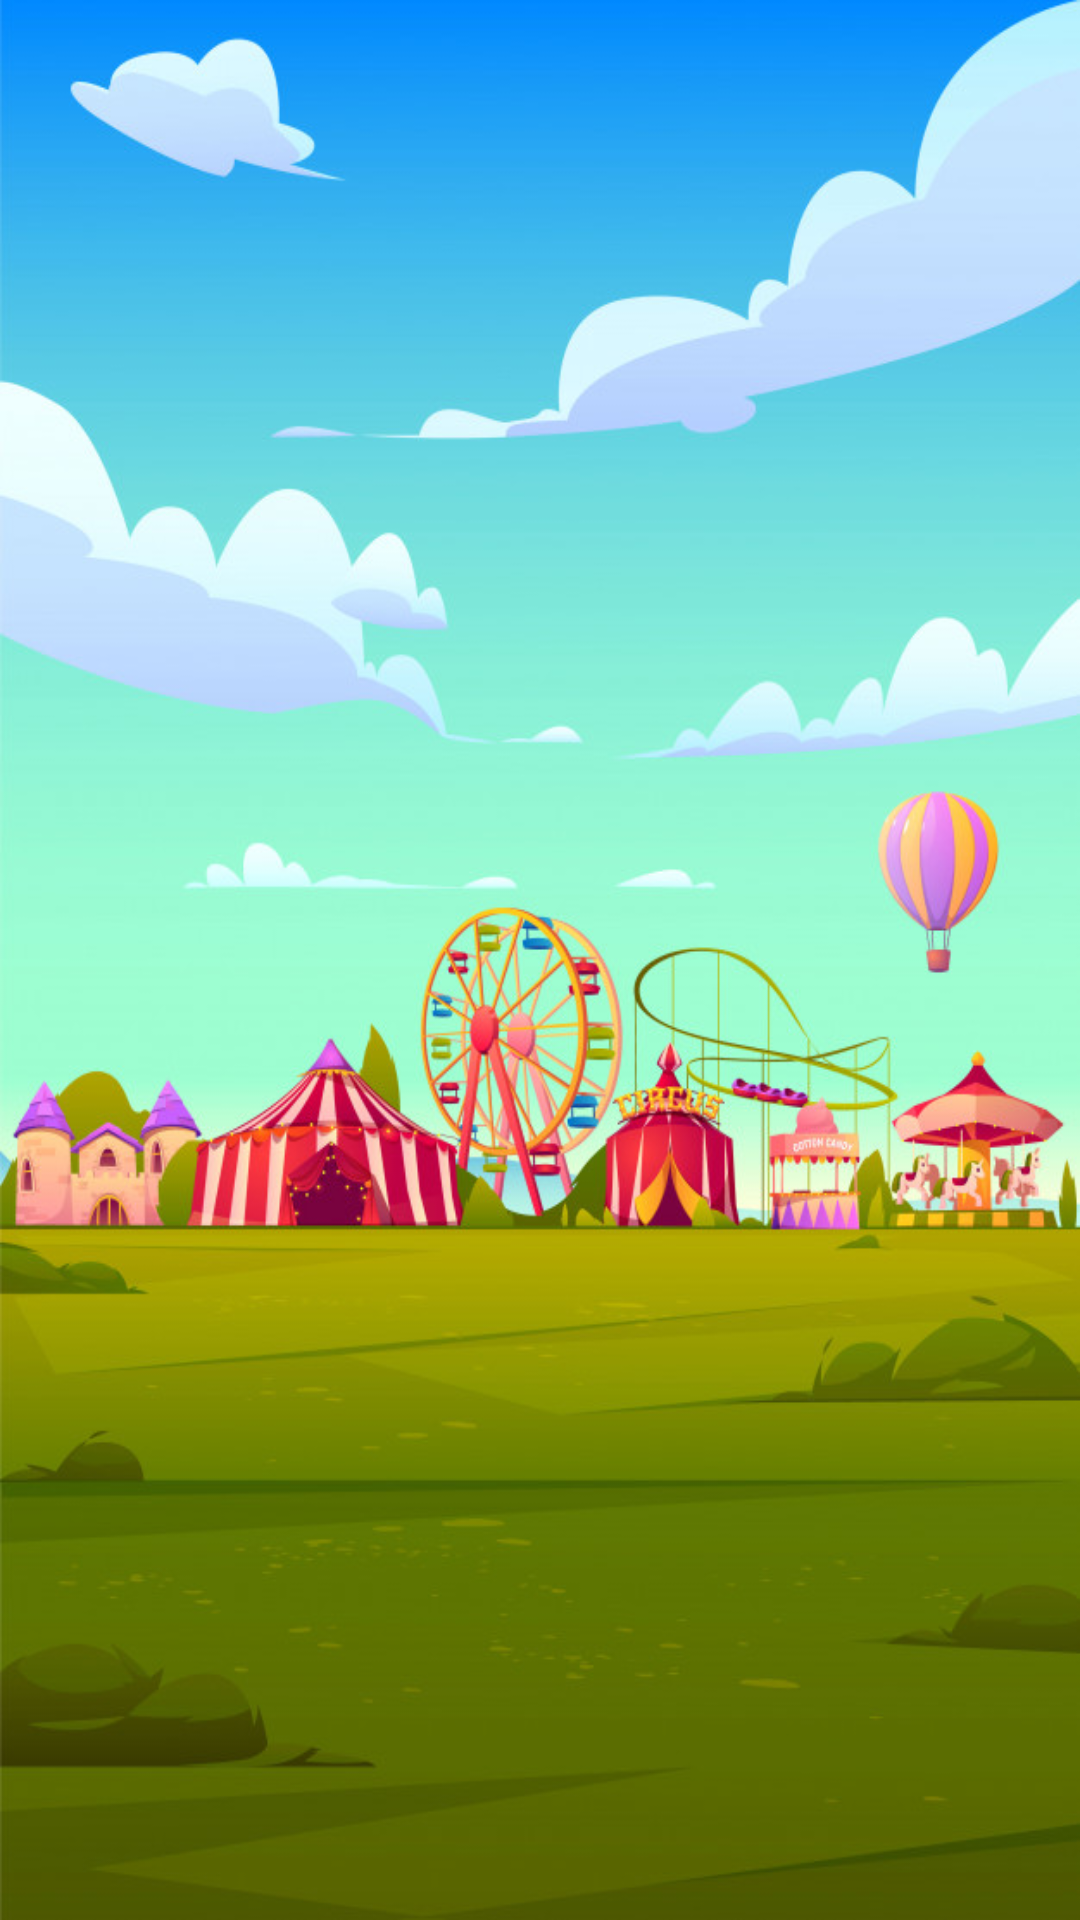

Here is an Android app screen rendered from its layout file. Give the layout XML and the strings, colors and styles it references.
<!-- AndroidManifest.xml: application theme splashScreenTheme -->
<!-- res/layout/activity_alphabet.xml -->
<?xml version="1.0" encoding="utf-8"?>
<RelativeLayout xmlns:android="http://schemas.android.com/apk/res/android"
    xmlns:app="http://schemas.android.com/apk/res-auto"
    xmlns:tools="http://schemas.android.com/tools"
    android:layout_width="match_parent"
    android:layout_height="match_parent"
    android:background="@drawable/recycler_back"
    tools:context=".AlphabetActivity">

    <androidx.recyclerview.widget.RecyclerView
        android:id="@+id/item_recycler"
        android:layout_width="match_parent"
        android:layout_height="match_parent"
        android:layout_marginTop="30dp"
        android:scrollbarSize="5dp"
        android:scrollbarThumbVertical="@android:color/darker_gray"
        android:scrollbars="vertical" />
</RelativeLayout>
<!-- resources referenced by this layout -->
<resources>
  <!-- drawable recycler_back: jpg bitmap (drawable-v24, 120195 bytes) -->
  <style name="splashScreenTheme" parent="Theme.MaterialComponents.Light.NoActionBar">
          <item name="android:windowBackground">@drawable/splash_screen</item>
          <item name="android:statusBarColor">@color/black</item>
      </style>
  <!-- drawable splash_screen (drawable) -->
  <?xml version="1.0" encoding="utf-8"?>
  <layer-list xmlns:android="http://schemas.android.com/apk/res/android">
      <item android:drawable="@color/white" />
      <item
          android:drawable="@drawable/main_logo"
          android:gravity="center" />
  </layer-list>
  <color name="black">#FF000000</color>
  <color name="white">#FFFFFFFF</color>
  <!-- drawable main_logo: png bitmap (drawable-v24, 38280 bytes) -->
</resources>
